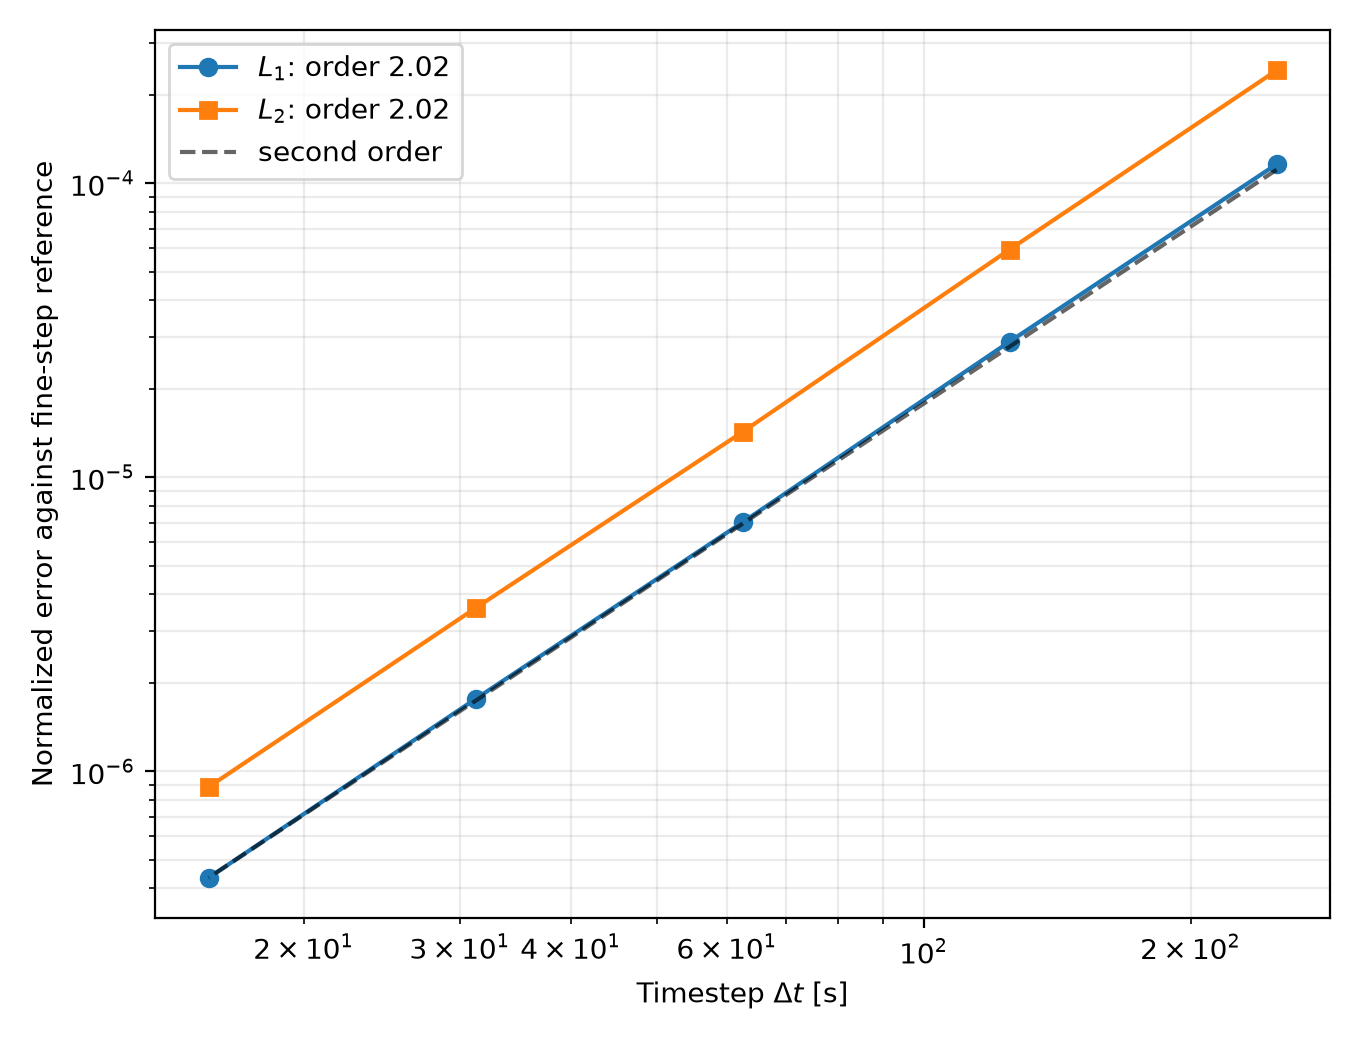

The table this chart was drawn from, first rows:
n_steps, dt_s, courant, l1_error, l2_error
40, 250.0, 0.24, 0.000116, 0.0002419
80, 125.0, 0.12, 2.8904275314236432e-05, 5.945445339041909e-05
160, 62.5, 0.06, 7.023213416166405e-06, 1.4251276940425876e-05
320, 31.25, 0.03, 1.7612593491481217e-06, 3.5879475621767655e-06
640, 15.62, 0.015, 4.341226513028214e-07, 8.835561258013086e-07
